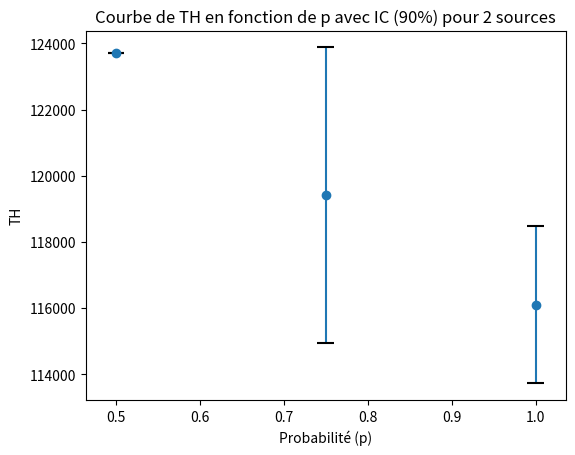
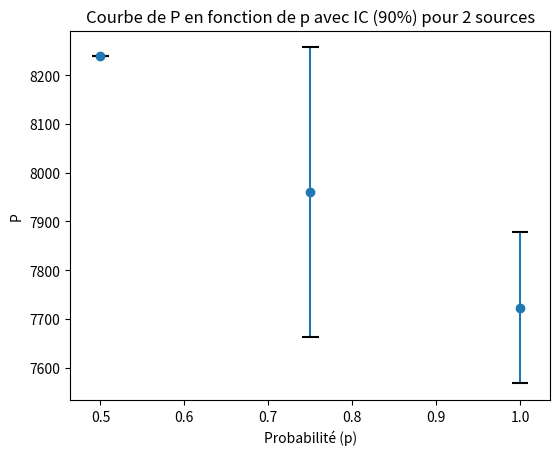
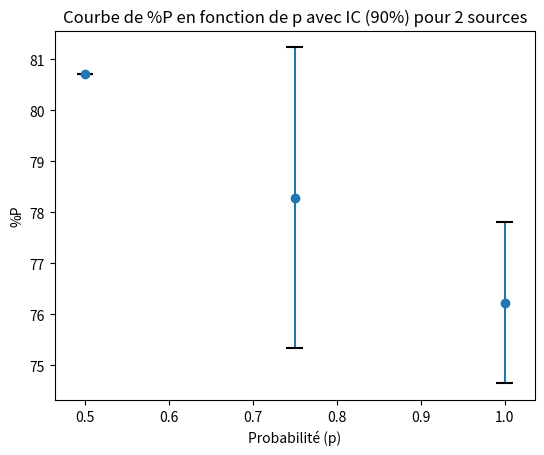
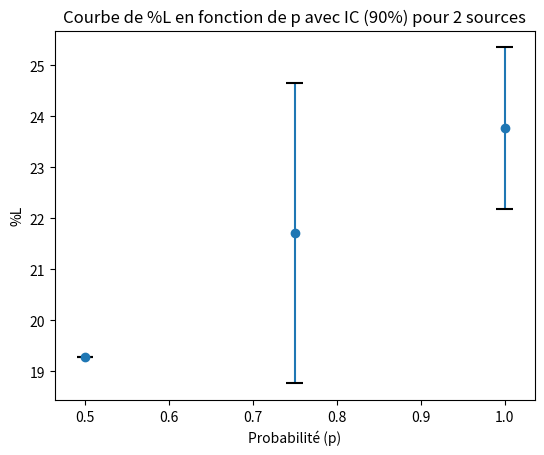
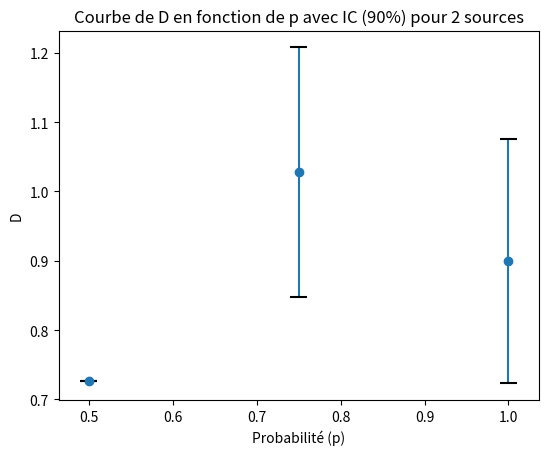
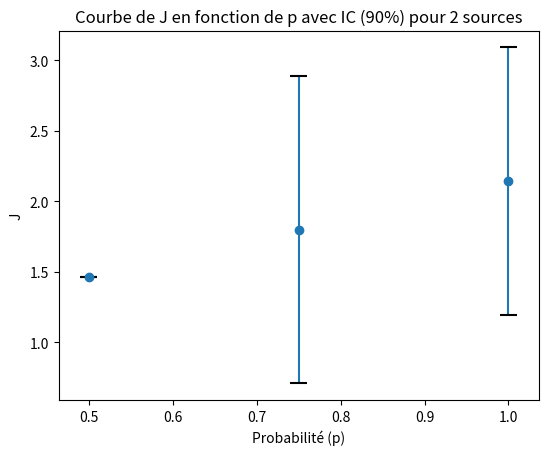

Source code (Python) for these figures, in order:
import numpy as np
import matplotlib.pyplot as plt

# Données fournies
p_values = [0.5, 0.75, 1.0]
s = 2 # Nombre de sources

# Données à rentrer 

P_values = [[8239, 8239, 8239], [8321, 7779, 7779], [7882, 7729, 7556]]

D_values = [[0.727268, 0.727268, 0.727268], [0.809328, 1.137317, 1.137317], [1.092405, 0.882805, 0.722627]]

percent_P_values = [[80.710511 ,  80.710511, 80.710511], [81.870942, 76.491987,  76.491987], [77.723016, 76.531064, 74.431203]]

percent_L_values = [[19.289489, 19.289489, 19.289489], [18.129058, 23.508013, 23.508013], [22.276984, 23.468936, 25.568797]]

TH_values = [[123705, 123705, 123705], [124845,  116700, 116700], [ 118275, 116685, 113355]]

J_values = [[1.463623, 1.463623, 1.463623], [0.471624, 2.458906, 2.458906], [3.292968, 1.645932, 1.489564]]


# Liste de toutes les valeurs
all_values = [TH_values, P_values, percent_P_values, percent_L_values, D_values, J_values]

# Liste des noms des valeurs
names = ['TH', 'P', '%P', '%L', 'D', 'J']

# Fonction pour calculer l'intervalle de confiance
def calculate_confidence_interval(values):
    lower_bounds = []
    upper_bounds = []
    for group in values:
        sample_size = len(group)
        standard_deviation = np.std(group, ddof=1)
        confidence_level = 0.90
        z_score = 1.645  # valeur z pour un intervalle de confiance de 90%
        standard_error = standard_deviation / np.sqrt(sample_size)
        mean_value = np.mean(group)
        lower_bound = mean_value - z_score * standard_error
        upper_bound = mean_value + z_score * standard_error
        lower_bounds.append(lower_bound)
        upper_bounds.append(upper_bound)
    return lower_bounds, upper_bounds

for values, name in zip(all_values, names):
    plt.figure()  # Créer une nouvelle figure
    mean_values = [np.mean(group) for group in values]
    lower_bounds, upper_bounds = calculate_confidence_interval(values)
    yerr = [np.array(mean_values) - np.array(lower_bounds), np.array(upper_bounds) - np.array(mean_values)]
    plt.errorbar(p_values, mean_values, yerr=yerr, fmt='o')
    # Ajouter des barres horizontales pour l'intervalle de confiance
    for x, lower, upper in zip(p_values, lower_bounds, upper_bounds):
        plt.hlines(y=lower, xmin=x-0.01, xmax=x+0.01, color='black')
        plt.hlines(y=upper, xmin=x-0.01, xmax=x+0.01, color='black')
    # Augmenter l'espace à gauche du graphique
    plt.subplots_adjust(left=0.15)
    plt.xlabel('Probabilité (p)')
    plt.ylabel(name)
    plt.title(f'Courbe de {name} en fonction de p avec IC (90%) pour {s} sources')
    # plt.grid(True)  # Commenter ou supprimer cette ligne pour enlever le quadrillage
    plt.show()


